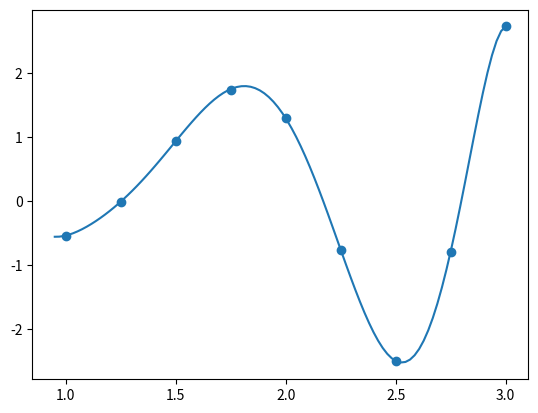

This chart was generated by the following Python code:
import numpy
import matplotlib.pyplot as plt
roots = []
x = [1,1.25,1.5,1.75,2,2.25,2.5,2.75,3]
y = [-0.5403,-0.0104,0.9423,1.7445,1.3073,-0.7718,-2.4986,-0.7903,2.7334]
mypolynomial = numpy.poly1d(numpy.polyfit(x, y, 7))
myline = numpy.linspace(0.95,3, 100)
plt.scatter(x, y)
plt.plot(myline, mypolynomial(myline))
val_in_2_1 = mypolynomial(2.1)
print("Wartości w punkcie 2.1: ", val_in_2_1)
mypoly2 = mypolynomial.deriv()
val2_in_2_1 = mypoly2(2.1)
for r in mypolynomial.roots:
    if r >= 1 and r <= 3:
        if not numpy.iscomplex(r):
            roots.append(r)
print("Wartości w punkcie 2.1: przy y' ", val2_in_2_1)
print("pierwiastki: ",roots)
plt.show() 